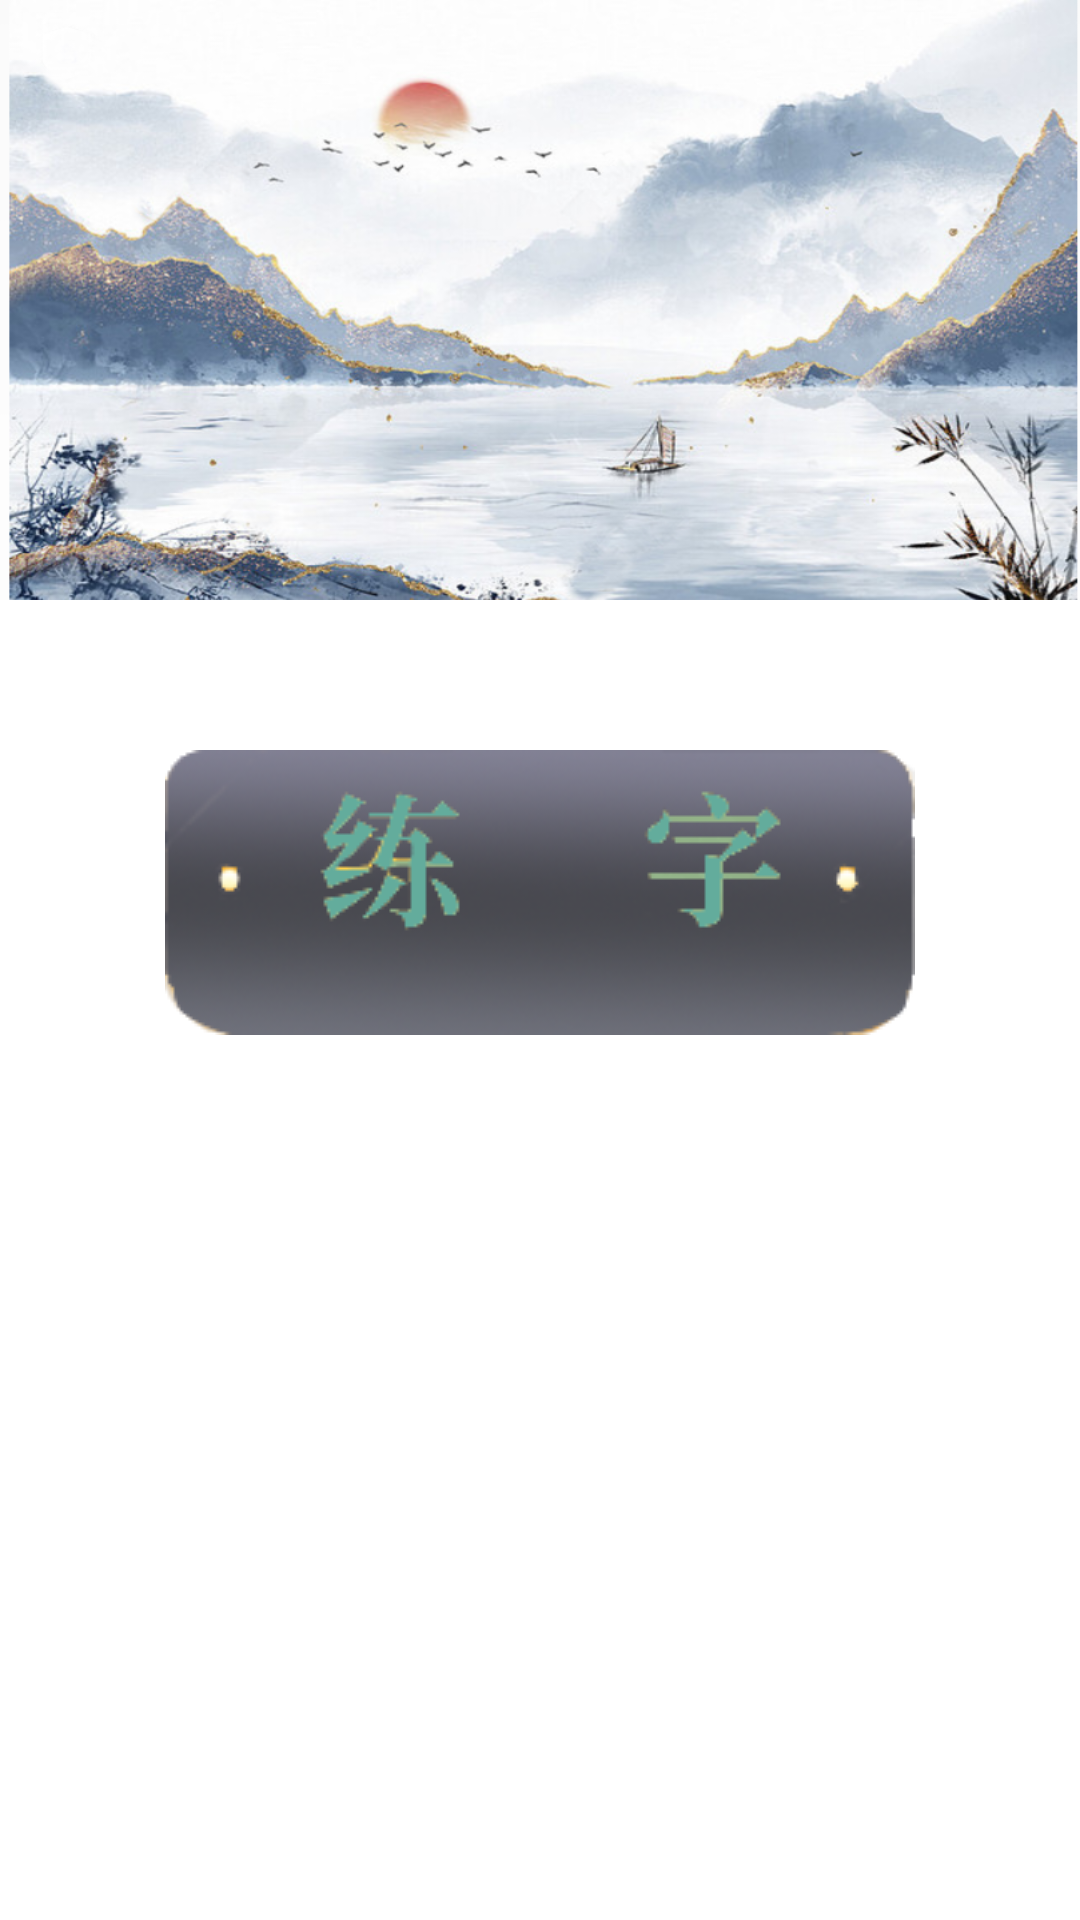

Here is an Android app screen rendered from its layout file. Give the layout XML and the strings, colors and styles it references.
<!-- AndroidManifest.xml: activity theme Theme.MyFunExercise.NoActionBar -->
<!-- res/layout/activity_main.xml -->
<RelativeLayout xmlns:android="http://schemas.android.com/apk/res/android"
    xmlns:app="http://schemas.android.com/apk/res-auto"
    xmlns:tools="http://schemas.android.com/tools"
    android:layout_width="match_parent"
    android:layout_height="match_parent"
    android:background="@color/white"
    tools:context=".MainActivity">

    <LinearLayout
        android:background="@color/white"
        android:layout_width="match_parent"
        android:layout_height="match_parent"
        android:orientation="vertical">

        <ImageView
            android:id="@+id/imageView2"
            android:layout_width="wrap_content"
            android:layout_height="200dp"
            android:layout_marginBottom="50dp"
            android:scaleType="fitXY"
            android:background="@drawable/bg"
          />

        <ImageButton
            android:id="@+id/btn"
            android:background="@drawable/btn"
            android:layout_gravity="center"
            android:layout_width="wrap_content"
            android:layout_height="wrap_content"/>
    </LinearLayout>
</RelativeLayout>
<!-- resources referenced by this layout -->
<resources>
  <color name="white">#FFFFFFFF</color>
  <!-- drawable bg: png bitmap (drawable, 460566 bytes) -->
  <!-- drawable btn: png bitmap (drawable, 25292 bytes) -->
  <style name="Theme.MyFunExercise.NoActionBar">
          <item name="windowActionBar">false</item>
          <item name="windowNoTitle">true</item>
      </style>
</resources>
